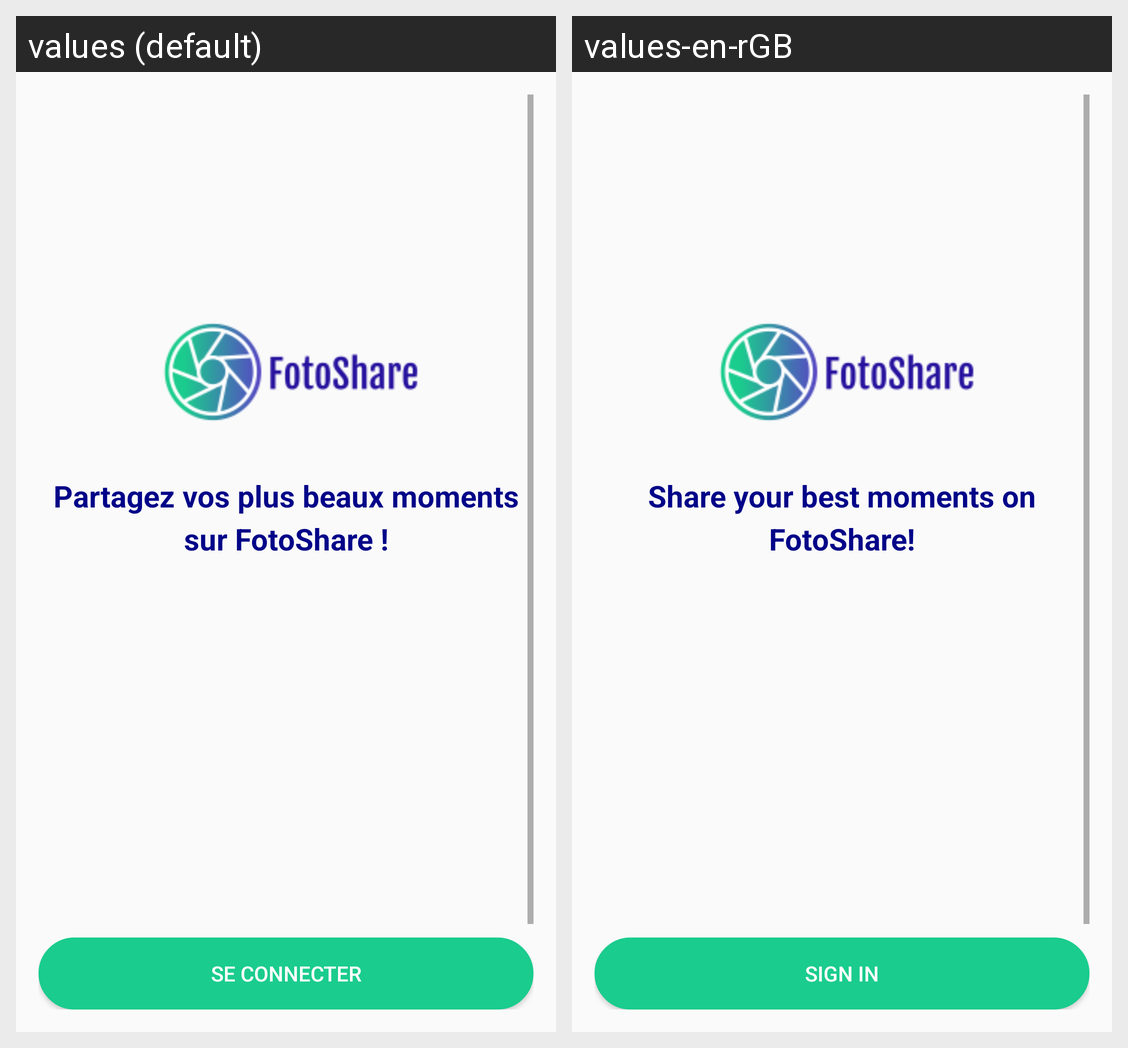

Translations of the strings shown on this Android screen, per locale in the grid:
Android screen res/layout/activity_start.xml rendered under 2 locales, left to right: values (default), values-en-rGB. Device: Nexus 5 (rendered at 1080×1920; each locale shown at half size, 540×960, under a caption strip naming it); theme Theme.FotoShare.
Strings drawn on this screen, with the default value and each locale's value (text and hints the layout hard-codes, and strings that could not be matched under every locale, appear in the picture but are not listed):

slogan
  values: Partagez vos plus beaux moments sur FotoShare !
  values-en-rGB: Share your best moments on FotoShare!

login
  values: Se connecter
  values-en-rGB: Sign in
